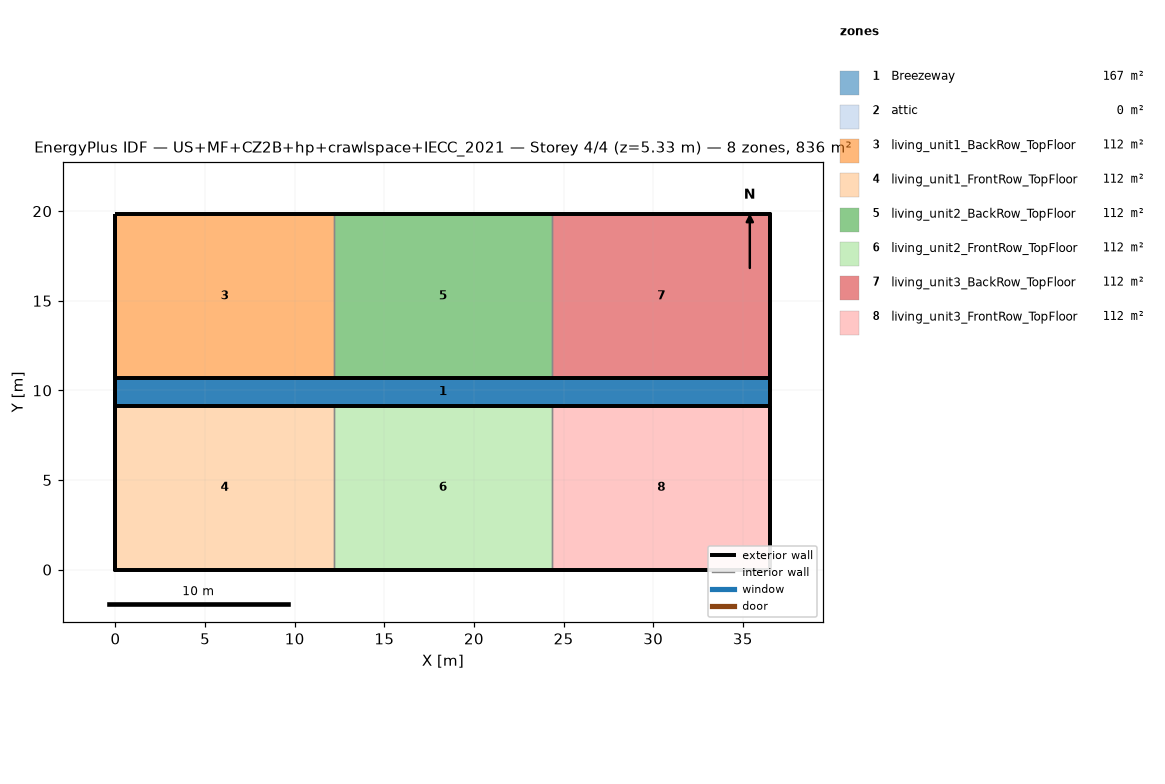
=== STOREY PLAN SPEC (per zone: floor XY polygon, exterior-wall plan segments, windows/doors) ===
zone 1: Breezeway  (167.0 m²)
  floor: (36.54, 9.16) (0.00, 9.16) (0.00, 10.68) (36.54, 10.68)
  floor: (36.54, 9.16) (0.00, 9.16) (0.00, 10.68) (36.54, 10.68)
  floor: (36.54, 9.16) (0.00, 9.16) (0.00, 10.68) (36.54, 10.68)
zone 2: attic  (0.0 m²)
  exterior wall: (36.54, 0.00) – (36.54, 19.84) – (36.54, 9.92)  [29.8 m]
  exterior wall: (0.00, 19.84) – (0.00, 0.00) – (0.00, 9.92)  [29.8 m]
zone 3: living_unit1_BackRow_TopFloor  (111.5 m²)
  floor: (12.18, 10.68) (0.00, 10.68) (0.00, 19.84) (12.18, 19.84)
  exterior wall: (12.18, 19.84) – (0.00, 19.84)  [12.2 m]
  exterior wall: (0.00, 19.84) – (0.00, 10.68)  [9.2 m]
  exterior wall: (0.00, 10.68) – (12.18, 10.68)  [12.2 m]
  interior walls: 1
zone 4: living_unit1_FrontRow_TopFloor  (111.5 m²)
  floor: (12.18, 0.00) (0.00, 0.00) (0.00, 9.16) (12.18, 9.16)
  exterior wall: (0.00, 0.00) – (12.18, 0.00)  [12.2 m]
  exterior wall: (0.00, 9.16) – (0.00, 0.00)  [9.2 m]
  exterior wall: (12.18, 9.16) – (0.00, 9.16)  [12.2 m]
  interior walls: 1
zone 5: living_unit2_BackRow_TopFloor  (111.5 m²)
  floor: (24.36, 10.68) (12.18, 10.68) (12.18, 19.84) (24.36, 19.84)
  exterior wall: (12.18, 10.68) – (24.36, 10.68)  [12.2 m]
  exterior wall: (24.36, 19.84) – (12.18, 19.84)  [12.2 m]
  interior walls: 2
zone 6: living_unit2_FrontRow_TopFloor  (111.5 m²)
  floor: (24.36, 0.00) (12.18, 0.00) (12.18, 9.16) (24.36, 9.16)
  exterior wall: (12.18, 0.00) – (24.36, 0.00)  [12.2 m]
  exterior wall: (24.36, 9.16) – (12.18, 9.16)  [12.2 m]
  interior walls: 2
zone 7: living_unit3_BackRow_TopFloor  (111.5 m²)
  floor: (36.54, 10.68) (24.36, 10.68) (24.36, 19.84) (36.54, 19.84)
  exterior wall: (36.54, 10.68) – (36.54, 19.84)  [9.2 m]
  exterior wall: (36.54, 19.84) – (24.36, 19.84)  [12.2 m]
  exterior wall: (24.36, 10.68) – (36.54, 10.68)  [12.2 m]
  interior walls: 1
zone 8: living_unit3_FrontRow_TopFloor  (111.5 m²)
  floor: (36.54, 0.00) (24.36, 0.00) (24.36, 9.16) (36.54, 9.16)
  exterior wall: (24.36, 0.00) – (36.54, 0.00)  [12.2 m]
  exterior wall: (36.54, 0.00) – (36.54, 9.16)  [9.2 m]
  exterior wall: (36.54, 9.16) – (24.36, 9.16)  [12.2 m]
  interior walls: 1

=== DERIVED (storey summary) ===
Building: US+MF+CZ2B+hp+crawlspace+IECC_2021
Storey: 4 of 4  (floor level z = 5.33 m)
Storey gross floor area: 836.2 m²
Zones on this storey: 8
  - Breezeway: floor 167.0 m²
  - attic: floor 0.0 m²; exterior wall 59.5 m (81.9 m²); WWR 0.0%
  - living_unit1_BackRow_TopFloor: floor 111.5 m²; exterior wall 33.5 m (86.9 m²); WWR 0.0%
  - living_unit1_FrontRow_TopFloor: floor 111.5 m²; exterior wall 33.5 m (86.9 m²); WWR 0.0%
  - living_unit2_BackRow_TopFloor: floor 111.5 m²; exterior wall 24.4 m (63.1 m²); WWR 0.0%
  - living_unit2_FrontRow_TopFloor: floor 111.5 m²; exterior wall 24.4 m (63.1 m²); WWR 0.0%
  - living_unit3_BackRow_TopFloor: floor 111.5 m²; exterior wall 33.5 m (86.9 m²); WWR 0.0%
  - living_unit3_FrontRow_TopFloor: floor 111.5 m²; exterior wall 33.5 m (86.9 m²); WWR 0.0%
Zone adjacency (shared interzone walls):
  - living_unit1_BackRow_TopFloor ↔ living_unit2_BackRow_TopFloor
  - living_unit1_FrontRow_TopFloor ↔ living_unit2_FrontRow_TopFloor
  - living_unit2_BackRow_TopFloor ↔ living_unit3_BackRow_TopFloor
  - living_unit2_FrontRow_TopFloor ↔ living_unit3_FrontRow_TopFloor